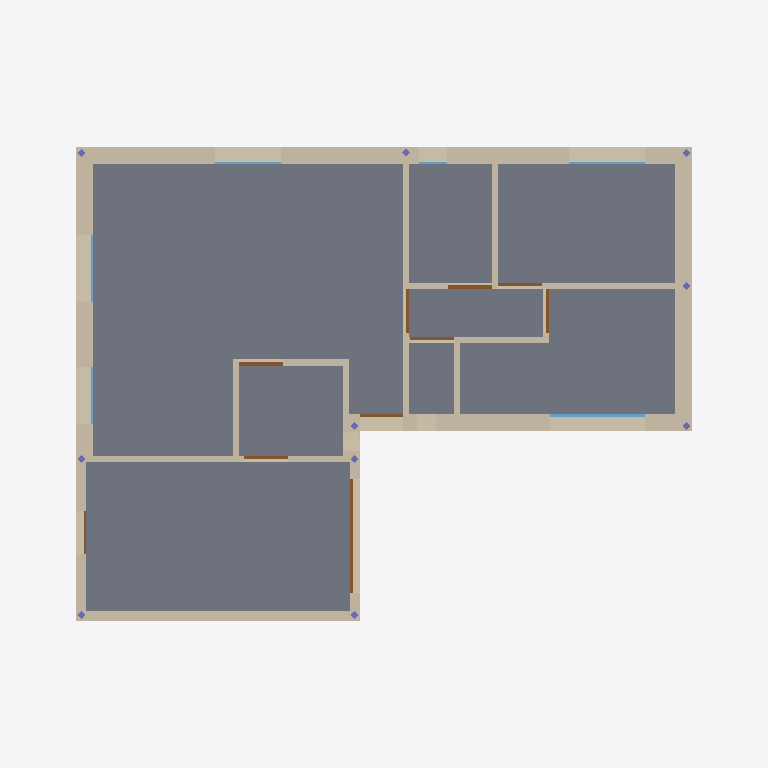
Plan cut of the same IFC building model at storey 'NIVEAU-2' (level 0.00 m, cut at 1.40 m), seen from above with north up, elements coloured by IFC class: 20 walls (beige), 10 doors (brown), 10 columns (violet), 6 windows (light blue), 2 slabs (grey). Cut surfaces are drawn darker.
Extent 15.0 m × 12.0 m × 5.3 m (x, y, z). Storeys (5): NIVEAU-2 at 0.00 m; NIVEAU-1 at 0.00 m; NIVEAU0 at 0.00 m; NIVEAU1 at 0.00 m; Niveau Toit at 0.00 m. Elements (82): 36 IfcWallStandardCase, 20 IfcColumn, 10 IfcDoor, 8 IfcWindow, 5 IfcRoof, 3 IfcSlab.

HEADER;
FILE_DESCRIPTION(('ViewDefinition [CoordinationView]'),'2;1');
FILE_NAME('Projet.ifc','2024-09-02T16:11:02',(''),(''),'','','');
FILE_SCHEMA(('IFC2X3'));
ENDSEC;
DATA;
#7118=IFCPROJECT('0rr6QRmCF3G_ZX23$iQ7Tg',#6,'P2149',$,$,$,$,(#1),#7117);
#4262=IFCSITE('2GiV2v6vSljEnAboedCxTZ',#6,'P2149',$,$,#4264,#4266,$,.ELEMENT.,$,$,$,$,$);
#4258=IFCBUILDING('34qEq0jVYlF0qzjgtvSGwM',#6,'BLOC1',$,$,#4260,$,$,.ELEMENT.,$,$,$);
#388=IFCBUILDINGSTOREY('3t3qXvIuFzSKlo7LGFp_m5',#6,'NIVEAU-2',$,$,#390,$,$,.ELEMENT.,$);
#1127=IFCBUILDINGSTOREY('0xQzmAFKCmRZNfYguHKIep',#6,'NIVEAU-1',$,$,#1129,$,$,.ELEMENT.,$);
#3201=IFCBUILDINGSTOREY('2SXEuMyq_LBBxYxm817n6N',#6,'NIVEAU0',$,$,#3203,$,$,.ELEMENT.,$);
#4230=IFCBUILDINGSTOREY('11E1_p01ojk$0YuO$KZNq5',#6,'NIVEAU1',$,$,#4232,$,$,.ELEMENT.,$);
#4254=IFCBUILDINGSTOREY('2nm50IncaxOt1E4yycXwHv',#6,'Niveau Toit',$,$,#4256,$,$,.ELEMENT.,$);
#498=IFCSLAB('0idJByeN3SvReDuxcMs443',#6,'P. hourdis béton (ép. 16, 20, 24 cm)',$,$,#497,#495,$,.FLOOR.);
#536=IFCSLAB('1cAcvB8fSYTrG5JJLYUJ2C',#6,'P. hourdis béton brut (ép. 16, 20, 24 cm)',$,$,#535,#533,$,.FLOOR.);
#1299=IFCWALLSTANDARDCASE('1GmRVNZ5ytlRAhF$11Tvxg',#6,'Mur ext. courant + complexe iso.',$,$,#1202,#1296,$);
#1574=IFCWALLSTANDARDCASE('03ZNZczi1uq3t8cJh2yJKu',#6,'Mur ext. courant + complexe iso.',$,$,#1482,#1571,$);
#2457=IFCWALLSTANDARDCASE('0GqnwibFQpYE1VNjzeZHsh',#6,'Mur ext. courant + complexe iso.',$,$,#2360,#2454,$);
#1481=IFCWALLSTANDARDCASE('2Fqaf26_2UmqBmpGCcWiJX',#6,'Mur ext. courant + complexe iso.',$,$,#1388,#1478,$);
#1699=IFCWALLSTANDARDCASE('34lGsTdkoAvm9cL$m0emd$',#6,'Mur ext. courant',$,$,#1652,#1696,$);
#2184=IFCWALLSTANDARDCASE('2mkY7N6BythOLXhEl8O5Qa',#6,'Mur int. agglos creux',$,$,#2156,#2181,$);
#1882=IFCWALLSTANDARDCASE('3CE8ZrYUi0v6MtC05Pcanv',#6,'Mur int. agglos creux',$,$,#1853,#1879,$);
#1942=IFCWALLSTANDARDCASE('1mQcFvBcwx_Oo9fMvCIHEs',#6,'Mur int. agglos creux',$,$,#1913,#1939,$);
#1827=IFCWALLSTANDARDCASE('1fDAFUbe8nHQMiCGm2rcfn',#6,'Mur ext. courant',$,$,#1778,#1824,$);
#704=IFCWALLSTANDARDCASE('03qqIbhsSmGjk8w_6tH6po',#6,'Mur ext. courant',$,$,#653,#701,$);
#2155=IFCWALLSTANDARDCASE('1g6dlGl6H8k2BtjeO27TdC',#6,'Mur int. agglos creux',$,$,#2126,#2152,$);
#2072=IFCWALLSTANDARDCASE('2hnz9BWrMsMBBz449c2T7X',#6,'Mur int. agglos creux',$,$,#2042,#2069,$);
#2540=IFCWALLSTANDARDCASE('16OvPHO1cw$aw2ovcQm80Y',#6,'Mur int. agglos creux',$,$,#2510,#2537,$);
#2305=IFCWALLSTANDARDCASE('1r0YSNivbb8fOh1t6Bk7RW',#6,'Mur ext. courant + complexe iso.',$,$,#2208,#2302,$);
#2593=IFCWALLSTANDARDCASE('0$q$3R4UtESHX9CEk_I2US',#6,'Mur int. agglos creux',$,$,#2564,#2590,$);
#2125=IFCWALLSTANDARDCASE('21hHJxbubjtT3LtKulVCTe',#6,'Mur int. agglos creux',$,$,#2096,#2122,$);
#1752=IFCWALLSTANDARDCASE('0MizNJvE$tJxx6lZCmbDF5',#6,'Mur ext. courant',$,$,#1700,#1749,$);
#594=IFCWALLSTANDARDCASE('34XGhleAM$s2_C_rlmvay1',#6,'Mur ext. courant',$,$,#542,#591,$);
#1765=IFCDOOR('0g7dhb2btivGJR6oyyOIya',#6,'Porte de garage sectionnelle',$,$,#1766,#1774,$,$,$);
#2359=IFCWALLSTANDARDCASE('3lMmHP6sYjE9ExWAZCaozx',#6,'Mur int. agglos creux',$,$,#2330,#2356,$);
#1638=IFCWINDOW('2Ac_YFTLF1dTJGdy_snoXr',#6,'Baie coulissante',$,$,#1639,#1647,$,$,$);
#2018=IFCWALLSTANDARDCASE('3_mkBcVMIQl6DQOiRDJwJJ',#6,'Mur int. agglos creux',$,$,#1989,#2015,$);
#1954=IFCDOOR('18_ahkO6E_8lx6weaFjIas',#6,'Porte intérieure battante',$,$,#1955,#1962,$,$,$);
#2552=IFCDOOR('3sR1g3omuguX9_8obxiUth',#6,'Porte intérieure battante',$,$,#2553,#2560,$,$,$);
#1321=IFCWINDOW('0GdkdI8q5GZzgs2TEgDmzu',#6,'Baie coulissante',$,$,#1322,#1330,$,$,$);
#2469=IFCWINDOW('0V0sFFb_CU3WnqJEUk5614',#6,'Porte-fenêtre battante',$,$,#2470,#2477,$,$,$);
#1373=IFCWINDOW('1M0id6yNpInDp6smN1M2Vi',#6,'Porte-fenêtre battante',$,$,#1374,#1382,$,$,$);
#1900=IFCDOOR('1SXPaJ3tXIIrEwxs6yCFrt',#6,'Porte intérieure battante',$,$,#1901,#1909,$,$,$);
#1977=IFCDOOR('1HTtpYqa_gSiv1aKKN5glK',#6,'Porte intérieure battante',$,$,#1978,#1985,$,$,$);
#2030=IFCDOOR('3hbd0oPa3EY1GUqiDVCzW9',#6,'Porte intérieure battante',$,$,#2031,#2038,$,$,$);
#2084=IFCDOOR('2TPhXIbuPZCkulcL4krG2A',#6,'Porte intérieure battante',$,$,#2085,#2092,$,$,$);
#2196=IFCDOOR('0easyTzvaZ3uPktOTbhW0p',#6,'Porte intérieure battante',$,$,#2197,#2204,$,$,$);
#1587=IFCDOOR('19fIfSEsvZ0U8TcS932iGx',#6,'P. d''entrée 1 vtl.',$,$,#1588,#1596,$,$,$);
#2495=IFCWINDOW('3GT8zmmf4oAGLMCbfElAmJ',#6,'Fenêtre battante',$,$,#2496,#2504,$,$,$);
#1840=IFCDOOR('3zvR58thV0XfBRN2aUSKgJ',#6,'P. de service 1 vtl.',$,$,#1841,#1849,$,$,$);
#1347=IFCWINDOW('3x9DQ5PfI9aZgMquzhQ2Ci',#6,'Châssis battant',$,$,#1348,#1356,$,$,$);
#2645=IFCCOLUMN('3SXKoKg3rCbjy3OeAepyJA',#6,'Raidisseur d''angle dans agglos creux',$,$,#2644,#2642,$);
#2619=IFCCOLUMN('2vHykmEDPg8WqijXMIyKvq',#6,'Raidisseur d''angle dans agglos creux',$,$,#2618,#2616,$);
#2671=IFCCOLUMN('0WIM4L3oUqlUb_RgjI6XDA',#6,'Raidisseur d''angle dans agglos creux',$,$,#2670,#2668,$);
#2697=IFCCOLUMN('29CzllWbJlw6EaqBzd7qUv',#6,'Raidisseur d''angle dans agglos creux',$,$,#2696,#2694,$);
#2723=IFCCOLUMN('3zZKNUWjpjkw2tQBaJvRTS',#6,'Raidisseur d''angle dans agglos creux',$,$,#2722,#2720,$);
#2749=IFCCOLUMN('0kdx0Z1eGMflHZNE0YnC33',#6,'Raidisseur d''angle dans agglos creux',$,$,#2748,#2746,$);
#2775=IFCCOLUMN('2Wyw_doWmPMljB8OrB7pbE',#6,'Raidisseur d''angle dans agglos creux',$,$,#2774,#2772,$);
#2801=IFCCOLUMN('1FrmZgAvyME4BI1LtS$Z2D',#6,'Raidisseur d''angle dans agglos creux',$,$,#2800,#2798,$);
#2853=IFCCOLUMN('0c8JxqHVREmuKa61gHxVm5',#6,'Raidisseur d''angle dans agglos creux',$,$,#2852,#2850,$);
#2827=IFCCOLUMN('1oeWY4pfT0uS5Gc4oYQ_J4',#6,'Raidisseur d''angle dans agglos creux',$,$,#2826,#2824,$);
ENDSEC;